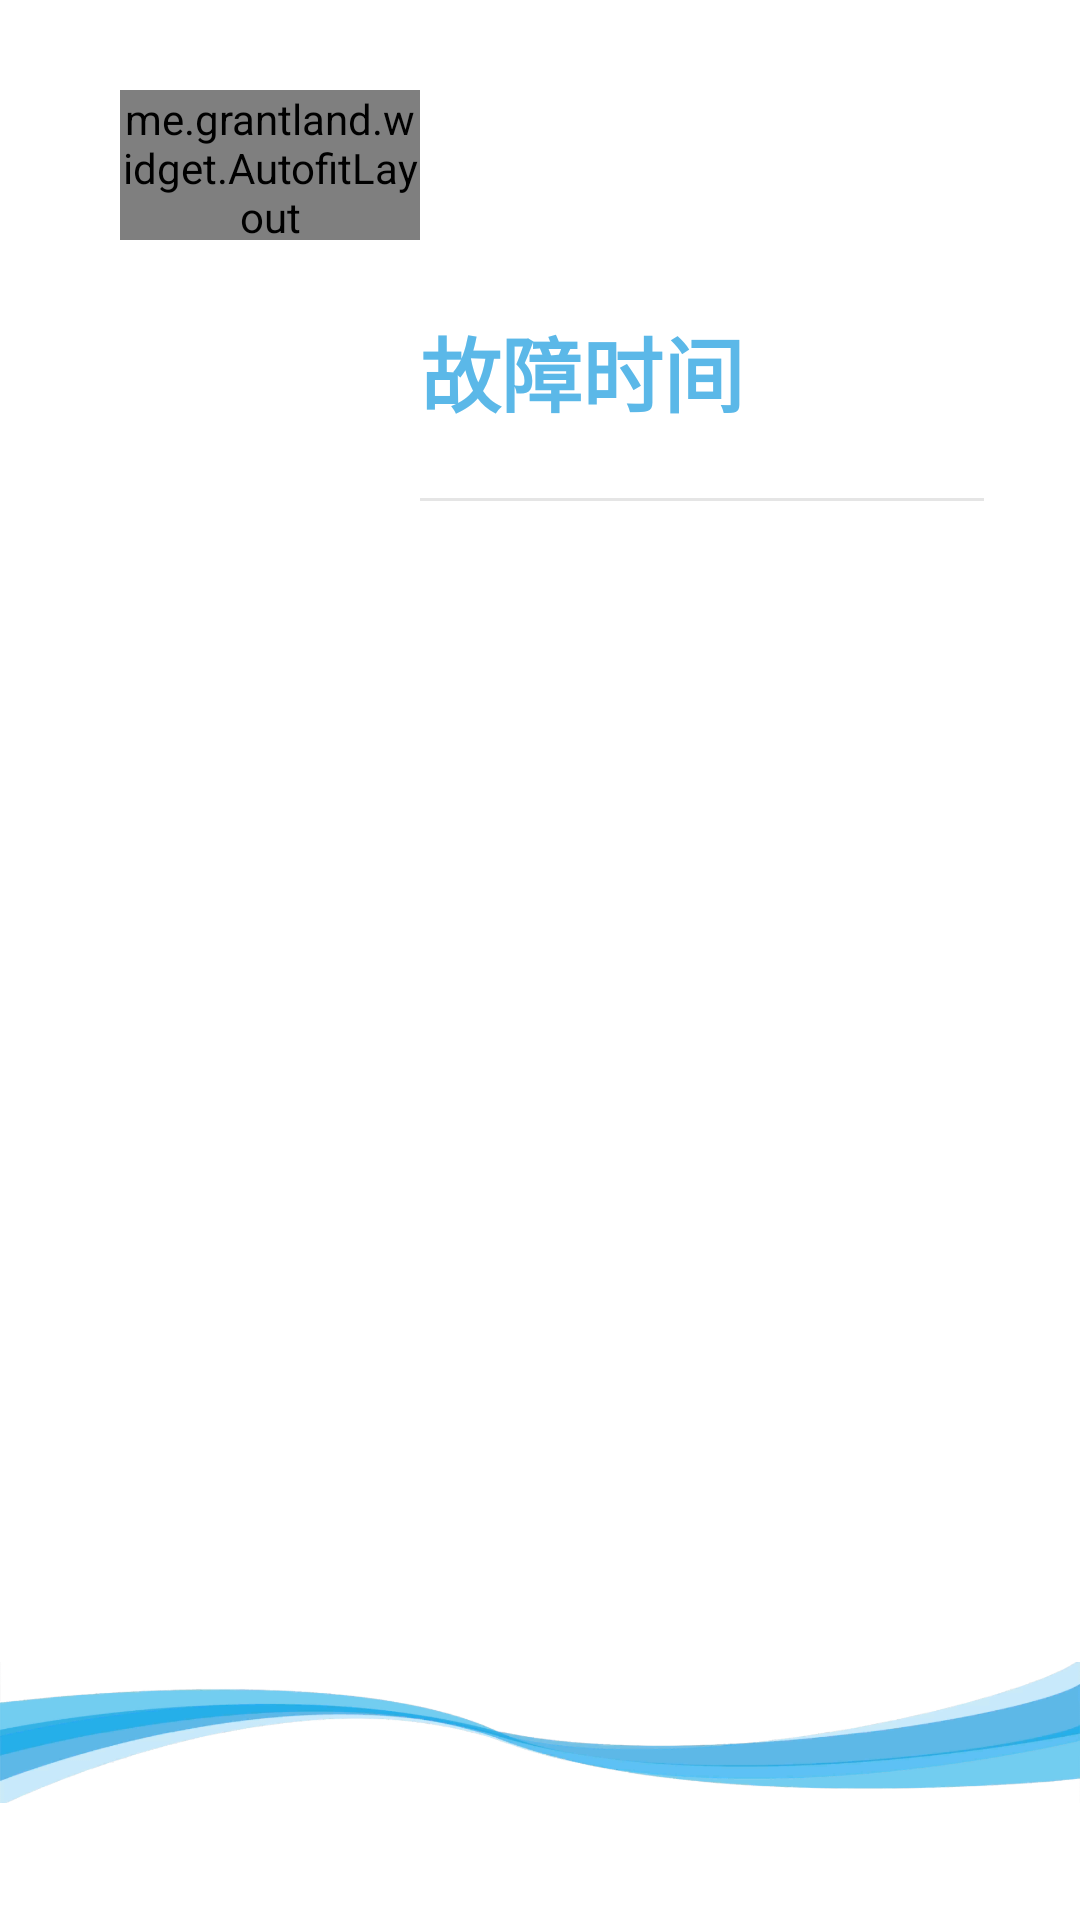

The Android layout XML behind this screen, and the referenced resources:
<!-- AndroidManifest.xml: application theme AppTheme -->
<!-- res/layout/activity_admin_trouble_log.xml -->
<?xml version="1.0" encoding="utf-8"?>
<androidx.constraintlayout.widget.ConstraintLayout xmlns:android="http://schemas.android.com/apk/res/android"
    xmlns:app="http://schemas.android.com/apk/res-auto"
    android:layout_width="match_parent"
    android:layout_height="match_parent"
    android:id="@+id/activity_admin_device_info"
    android:focusable="true"
    android:focusableInTouchMode="true"
    xmlns:tools="http://schemas.android.com/tools"
    android:background="@color/white">

    <ImageView
        android:id="@+id/iv_bottom"
        android:layout_width="0dp"
        android:layout_height="125dp"
        android:contentDescription="@null"
        app:layout_constraintBottom_toBottomOf="parent"
        app:layout_constraintEnd_toEndOf="parent"
        app:layout_constraintStart_toStartOf="parent"
        app:srcCompat="@mipmap/bottom_bg" />

    <me.grantland.widget.AutofitLayout
        android:id="@+id/auto_fit_layout_back"
        android:layout_width="100dp"
        android:layout_height="50dp"
        android:layout_marginStart="40dp"
        android:layout_marginTop="30dp"
        app:layout_constraintStart_toStartOf="parent"
        app:layout_constraintTop_toTopOf="parent">

        <Button
            android:id="@+id/btn_back"
            style="?android:attr/borderlessButtonStyle"
            android:layout_width="100dp"
            android:layout_height="50dp"
            android:lines="1"
            android:background="@drawable/bg_button_confirm_press"
            android:fontFamily="@font/sourcejansanscnregular"
            android:includeFontPadding="false"
            android:text="@string/back"
            android:textAllCaps="false"
            android:textColor="@color/white"
            android:textSize="27sp" />
    </me.grantland.widget.AutofitLayout>


    <androidx.recyclerview.widget.RecyclerView
        android:id="@+id/rl_trouble_log"
        android:layout_width="0dp"
        android:layout_height="0dp"
        android:layout_marginTop="24dp"
        android:layout_marginEnd="32dp"
        app:layout_constraintBottom_toTopOf="@+id/iv_bottom"
        app:layout_constraintEnd_toEndOf="parent"
        app:layout_constraintStart_toStartOf="@+id/tv_time"
        app:layout_constraintTop_toBottomOf="@+id/tv_time"
        tools:listitem="@layout/item_rl_trouble_log" />
    <View
        android:layout_width="0dp"
        android:layout_height="1dp"
        app:layout_constraintStart_toStartOf="@id/rl_trouble_log"
        app:layout_constraintEnd_toEndOf="@id/rl_trouble_log"
        app:layout_constraintBottom_toTopOf="@id/rl_trouble_log"
        android:background="@color/gray_E5E5E5" />
    <TextView
        android:id="@+id/tv_time"
        android:layout_width="300dp"
        android:layout_height="wrap_content"
        android:layout_marginTop="24dp"
        android:fontFamily="@font/sourcejansanscnregular"
        android:includeFontPadding="false"
        android:text="@string/trouble_time"
        android:textColor="@color/blue_5BB8E8"
        android:textSize="27sp"
        android:textStyle="bold"
        app:layout_constraintStart_toEndOf="@+id/auto_fit_layout_back"
        app:layout_constraintTop_toBottomOf="@+id/auto_fit_layout_back" />

    <TextView
        android:id="@+id/tv_type"
        android:layout_width="110dp"
        android:layout_height="wrap_content"
        android:layout_marginStart="32dp"
        android:text="@string/type"
        android:fontFamily="@font/sourcejansanscnregular"
        android:includeFontPadding="false"
        android:textColor="@color/blue_5BB8E8"
        android:textSize="27sp"
        android:textStyle="bold"
        app:layout_constraintBottom_toBottomOf="@+id/tv_time"
        app:layout_constraintStart_toEndOf="@+id/tv_time"
        app:layout_constraintTop_toTopOf="@+id/tv_time" />

    <TextView
        android:id="@+id/tv_trouble"
        android:layout_width="wrap_content"
        android:layout_height="wrap_content"
        android:layout_marginStart="32dp"
        android:text="@string/trouble_content"
        android:fontFamily="@font/sourcejansanscnregular"
        android:includeFontPadding="false"
        android:textColor="@color/blue_5BB8E8"
        android:textSize="27sp"
        android:textStyle="bold"
        app:layout_constraintBottom_toBottomOf="@+id/tv_type"
        app:layout_constraintStart_toEndOf="@+id/tv_type"
        app:layout_constraintTop_toTopOf="@+id/tv_type" />

    
   



</androidx.constraintlayout.widget.ConstraintLayout>
<!-- res/layout/item_rl_trouble_log.xml (included above) -->
<?xml version="1.0" encoding="utf-8"?>
<androidx.constraintlayout.widget.ConstraintLayout xmlns:android="http://schemas.android.com/apk/res/android"
    xmlns:app="http://schemas.android.com/apk/res-auto"
    android:layout_width="match_parent"
    android:layout_height="wrap_content">

    <TextView
        android:id="@+id/item_tv_trouble_time"
        android:layout_width="300dp"
        android:layout_height="wrap_content"
        android:layout_marginTop="12dp"
        android:fontFamily="@font/sourcejansanscnregular"
        android:includeFontPadding="false"
        android:text="2023-02-10 12:22:32"
        android:textColor="@color/green_304129"
        android:textSize="24sp"
        app:layout_constraintStart_toStartOf="parent"
        app:layout_constraintTop_toTopOf="parent" />

    <TextView
        android:id="@+id/item_tv_trouble_type"
        android:layout_width="110dp"
        android:layout_height="wrap_content"
        android:layout_marginStart="32dp"
        android:fontFamily="@font/sourcejansanscnregular"
        android:includeFontPadding="false"
        android:text="2"
        android:textColor="@color/green_304129"
        android:textSize="24sp"
        app:layout_constraintBottom_toBottomOf="@id/item_tv_trouble_time"
        app:layout_constraintStart_toEndOf="@+id/item_tv_trouble_time"
        app:layout_constraintTop_toTopOf="@id/item_tv_trouble_time" />

    <TextView
        android:id="@+id/item_tv_trouble"
        android:layout_width="0dp"
        android:layout_height="wrap_content"
        android:layout_marginStart="32dp"
        android:fontFamily="@font/sourcejansanscnregular"
        android:includeFontPadding="false"
        android:text="搅拌电机故障"
        android:textColor="@color/green_304129"
        android:textSize="24sp"
        app:layout_constraintBottom_toBottomOf="@+id/item_tv_trouble_type"
        app:layout_constraintEnd_toEndOf="parent"
        app:layout_constraintStart_toEndOf="@+id/item_tv_trouble_type"
        app:layout_constraintTop_toTopOf="@+id/item_tv_trouble_type" />
    <View
        android:layout_width="match_parent"
        app:layout_constraintStart_toStartOf="parent"
        app:layout_constraintEnd_toEndOf="parent"
        android:layout_marginTop="12dp"
        app:layout_constraintBottom_toBottomOf="parent"
        android:background="@color/green_304129"
        app:layout_constraintTop_toBottomOf="@id/item_tv_trouble_time"
        android:layout_height="1dp"/>
</androidx.constraintlayout.widget.ConstraintLayout>
<!-- resources referenced by this layout -->
<resources>
  <color name="blue_5BB8E8">#5BB8E8</color>
  <color name="gray_E5E5E5">#E5E5E5</color>
  <color name="green_304129">#304139</color>
  <color name="white">#ffffff</color>
  <!-- drawable bg_button_confirm_press (drawable) -->
  <?xml version="1.0" encoding="utf-8"?>
  <shape xmlns:android="http://schemas.android.com/apk/res/android"
      android:shape="rectangle">
  
      <solid android:color="@color/green_304129" />
  
      <corners android:radius="20dp" />
      <padding
          android:bottom="0dp"
          android:left="12dp"
          android:right="12dp"
          android:top="0dp" />
      <stroke
          android:width="2.5dp"
          android:color="@color/green_304129" />
  
  </shape>
  <!-- mipmap bottom_bg: png bitmap (mipmap-xhdpi, 98926 bytes) -->
  <string name="back">返 回</string>
  <string name="now_humidity">当 前 湿 度:</string>
  <string name="trouble_content">故障内容</string>
  <string name="trouble_time">故障时间</string>
  <string name="type">类型</string>
  <style name="AppTheme" parent="Theme.AppCompat.Light.DarkActionBar">
          
          <item name="colorPrimary">@color/colorPrimary</item>
          <item name="colorPrimaryDark">@color/colorPrimaryDark</item>
          <item name="colorAccent">@color/colorAccent</item>
          <item name="windowNoTitle">true</item>
          <item name="android:windowFullscreen">true</item>
      </style>
  <color name="colorPrimary">#6200EE</color>
  <color name="colorPrimaryDark">#3700B3</color>
  <color name="colorAccent">#03DAC5</color>
</resources>
